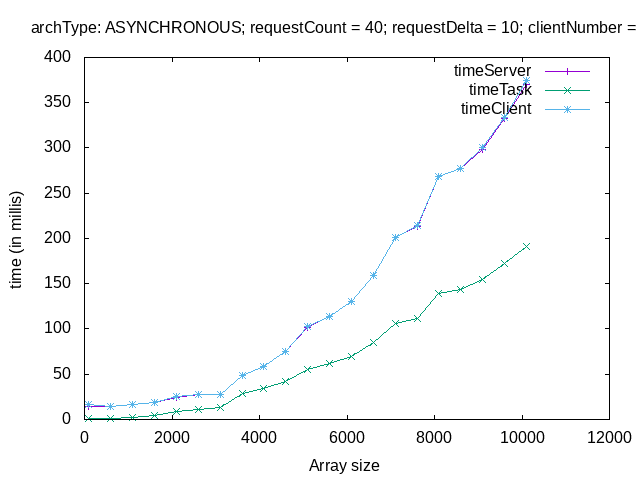

The file beside this chart, header and first rows:
# varP sTime tTime cTime
# ----------------
100, 14.85, 0.747, 16.26
600, 14.73, 0.749, 14.9
1100, 16.5, 2.672, 16.68
1600, 18.39, 4.421, 18.54
2100, 24.83, 9.352, 24.99
2600, 27.14, 11.43, 27.26
3100, 27.39, 12.78, 27.56
3600, 48.88, 28.46, 49.07
4100, 58.44, 33.85, 58.72
4600, 75.25, 42.43, 75.69
5100, 101.9, 55.73, 102.3
5600, 113.4, 61.61, 114.1
6100, 130, 70.03, 130.6
6600, 158.7, 84.6, 159.6
7100, 200.9, 105.7, 201.4
7600, 213.6, 112.1, 214.2
8100, 268, 139.3, 268.5
8600, 276.9, 143.9, 277.6
9100, 298.6, 155.1, 300.3
9600, 333, 172.3, 333.8
10100, 370.4, 191.1, 375
